Run: headless pygame with SDL's dummy video driver; simulated clock (each Clock.tick advances the game by its frame time, no real sleeping); random seed 0; keys injected as events and as key.get_pressed() state; no mouse input.
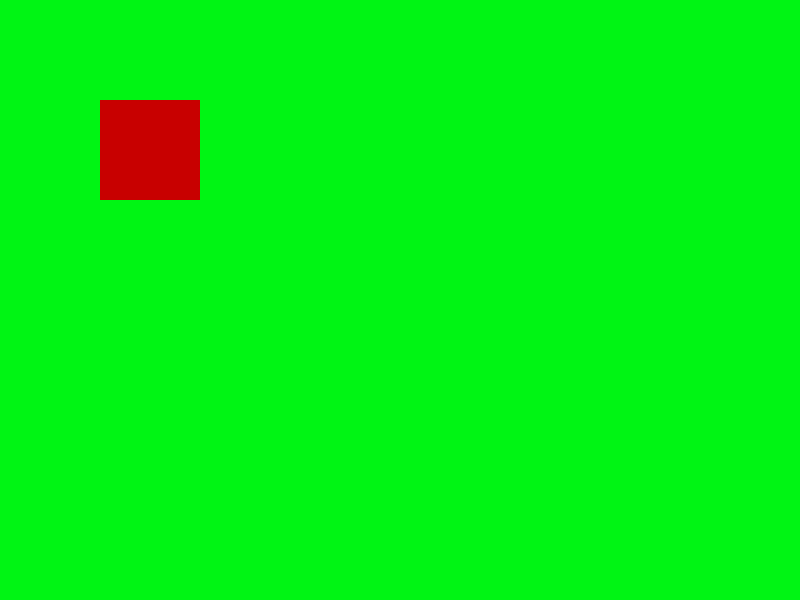
Frame 1 of 4 · flips 1–60 · no input
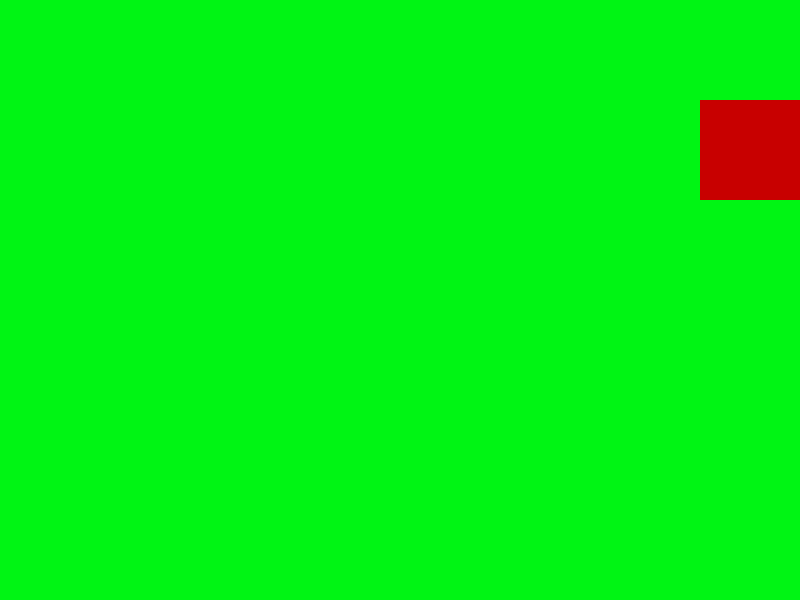
Frame 2 of 4 · flips 61–180 · tapped SPACE, RETURN · held RIGHT (→), D
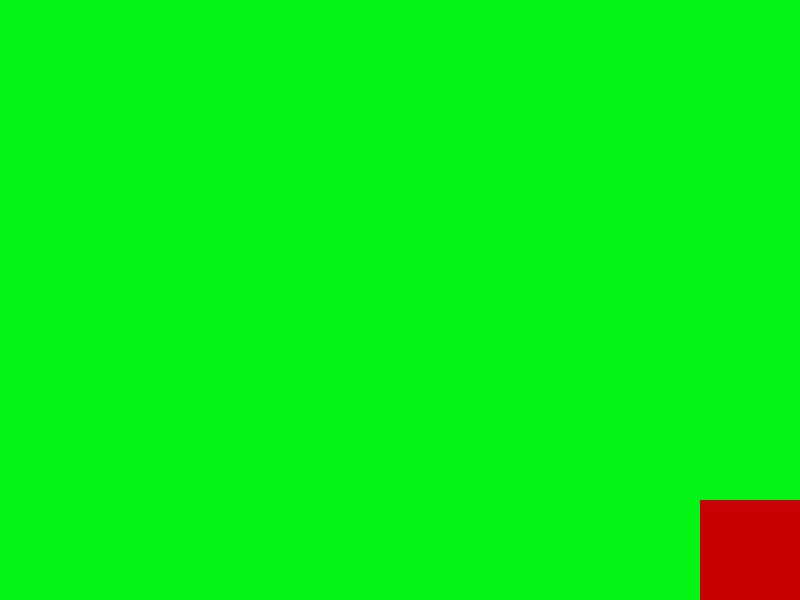
Frame 3 of 4 · flips 181–300 · held DOWN (↓), S
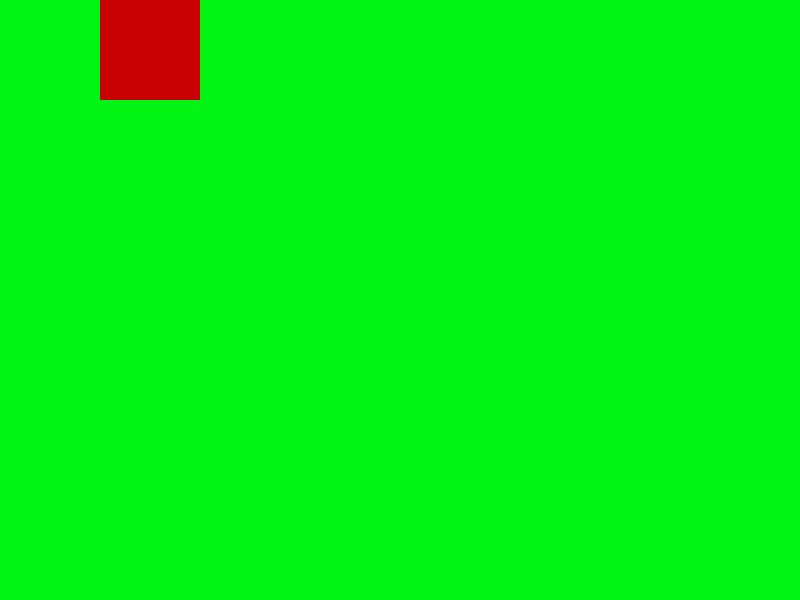
Frame 4 of 4 · flips 301–420 · held LEFT (←), A, UP (↑), W

The pygame program that drew these frames:

import pygame

pygame.init()

# Criar janela
janela = pygame.display.set_mode((800, 600))
pygame.display.set_caption("Meu primeiro jogo")

# Posição do quadrado
x = 100
y = 100

# Velocidade
velocidade = 5

# Loop principal
rodando = True
clock = pygame.time.Clock()

while rodando:

    # FPS
    clock.tick(60)

    # Eventos
    for event in pygame.event.get():
        if event.type == pygame.QUIT:
            rodando = False

    # Teclas pressionadas
    teclas = pygame.key.get_pressed()

    if teclas[pygame.K_RIGHT]:
        x += velocidade

    if teclas[pygame.K_LEFT]:
        x -= velocidade

    if teclas[pygame.K_UP]:
        y -= velocidade

    if teclas[pygame.K_DOWN]:
        y += velocidade

    # impedir sair pela esquerda
    if x < 0:
        x = 0

    # impedir sair pela direita
    if x > 700:
        x = 700

    # impedir sair por cima
    if y < 0:
        y = 0

    # impedir sair por baixo
    if y > 500:
        y = 500

    # Fundo verde
    janela.fill((0, 245, 20))

    # Desenhar quadrado vermelho
    pygame.draw.rect(janela, (200, 0, 0), (x, y, 100, 100))

    # Atualizar tela
    pygame.display.update()

pygame.quit()
